Run: headless pygame with SDL's dummy video driver; simulated clock (each Clock.tick advances the game by its frame time, no real sleeping); random seed 0; keys injected as events and as key.get_pressed() state; mouse plan: one left click at the window centre at the start of phase 2, then a move to the lower-right quarter at the start of phase 3.
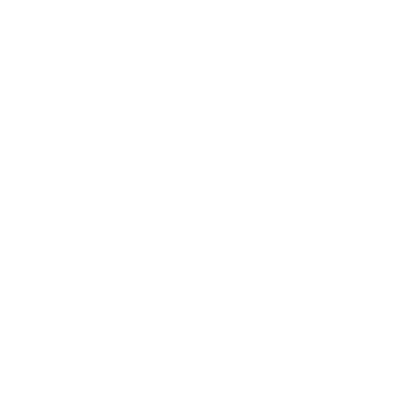
Frame 1 of 4 · flips 1–60 · no input
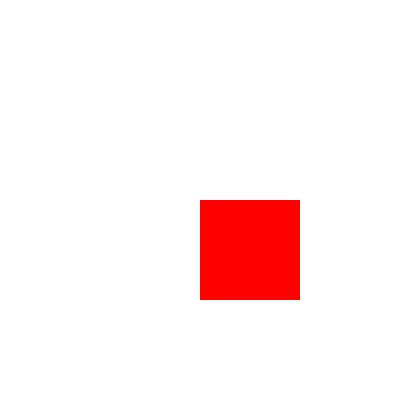
Frame 2 of 4 · flips 61–180 · clicked the window centre · tapped SPACE, RETURN · held RIGHT (→), D
Frame 3 of 4 · flips 181–300 · moved the mouse to the lower-right quarter · held DOWN (↓), S · screen unchanged from frame 2, image omitted
Frame 4 of 4 · flips 301–420 · held LEFT (←), A, UP (↑), W · screen unchanged from frame 3, image omitted

The pygame program that drew these frames:

import pygame

mouse_pos = pygame.Rect(-100, -100, 1, 1)

calc_width = 400
calc_height = 400

screen = pygame.display.set_mode((calc_width, calc_height))


class Button:
    def __init__(self, pos, func):
        self.size = calc_width // 4
        self.pos = (pos[0] * self.size, pos[1] * self.size)
        self.func = func

        self.surface = pygame.Surface((self.size, self.size))
        self.rect = pygame.Rect((self.pos[0], self.pos[1], self.size, self.size))

    def visualisation(self, pos):
        screen.blit(self.surface, self.rect)
        if self.rect.colliderect(pos):
            self.surface.fill((255, 0, 0))
        else:
            self.surface.fill((255, 255, 255))


buttons = []
for x in range(4):
    for y in range(4):
        buttons.append(Button([x, y], 1))

calc_running = True

while calc_running:
    for event in pygame.event.get():
        if event.type == pygame.QUIT:
            calc_running = False
        if event.type == pygame.MOUSEBUTTONDOWN:
            if event.button == 1:
                mouse_pos = pygame.Rect(pygame.mouse.get_pos()[0],
                                        pygame.mouse.get_pos()[1],
                                        1,
                                        1)
                print(mouse_pos)

    for i in buttons:
        i.visualisation(mouse_pos)

    pygame.display.update()
    pygame.time.delay(50)
